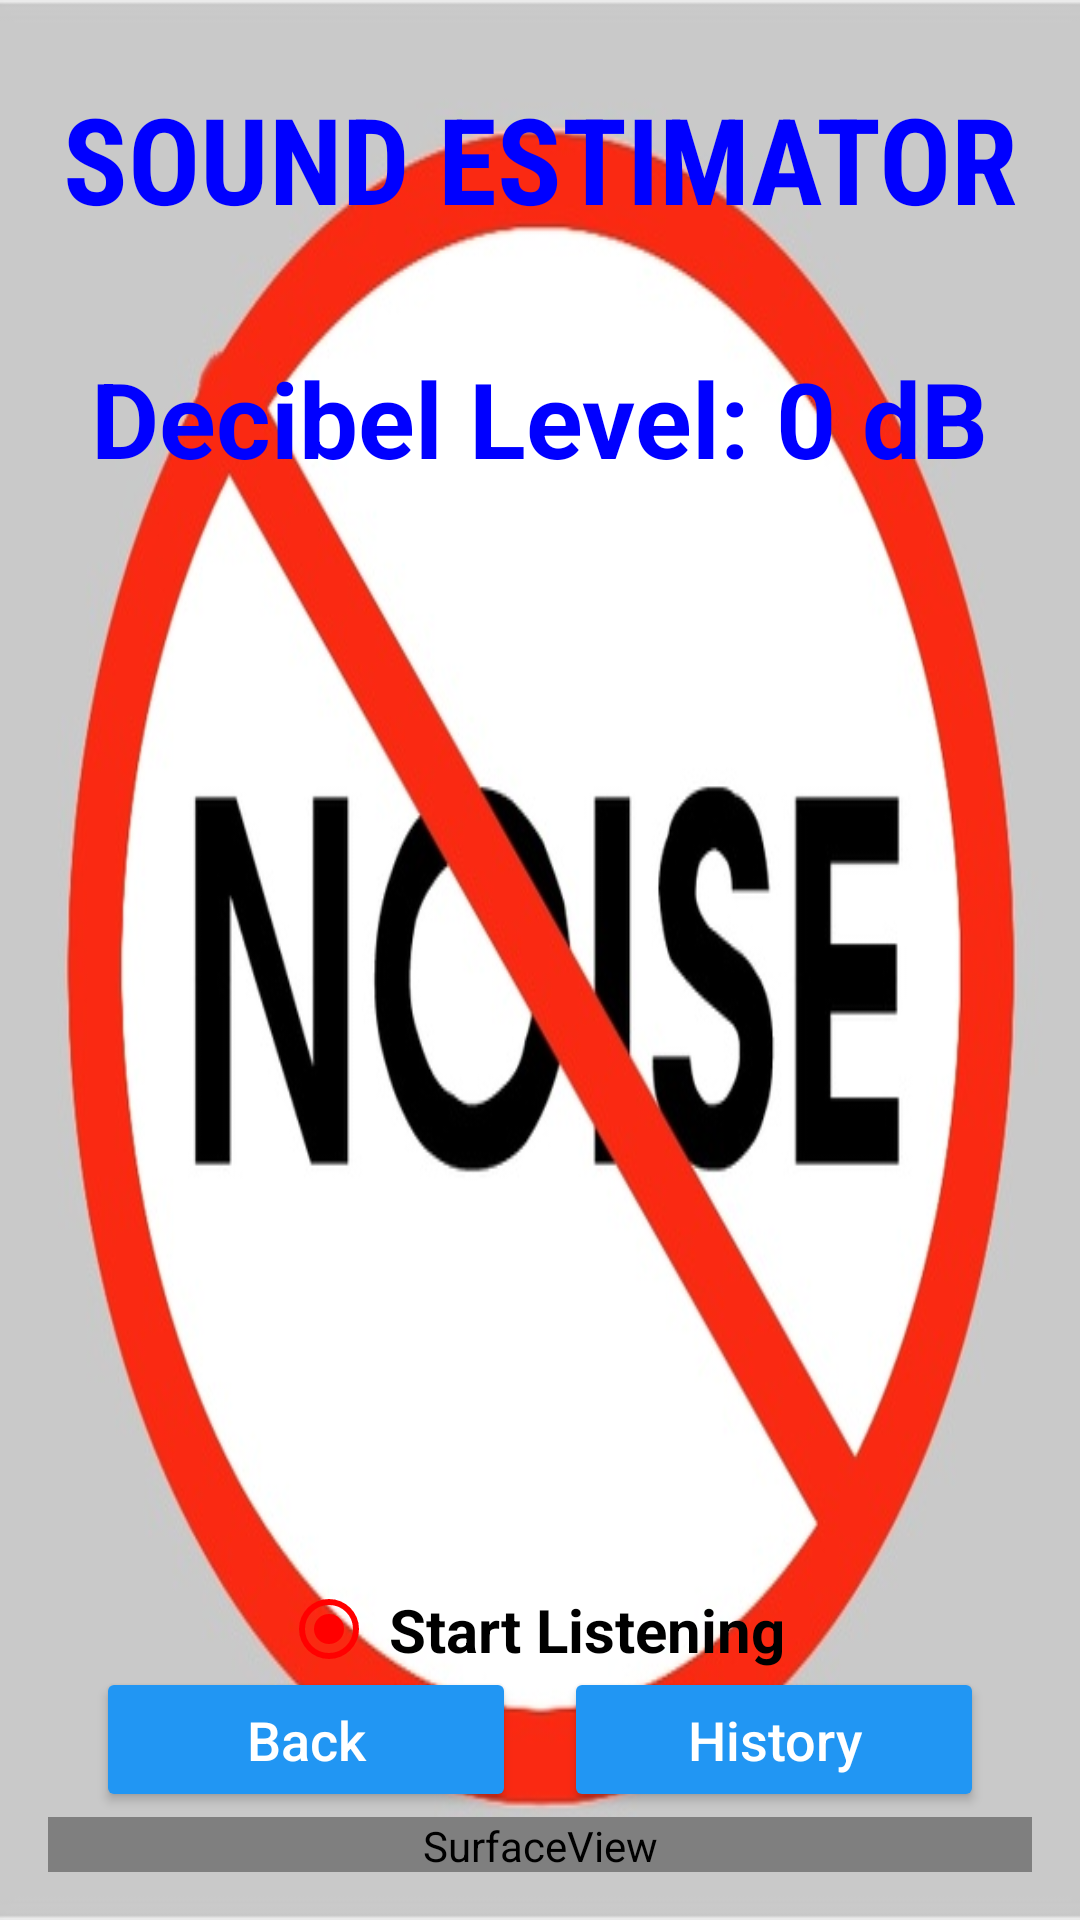

The Android layout XML behind this screen, and the referenced resources:
<!-- AndroidManifest.xml: application theme Theme.Noise_level_monitor -->
<!-- res/layout/activity_main.xml -->
<?xml version="1.0" encoding="utf-8"?>
<RelativeLayout xmlns:android="http://schemas.android.com/apk/res/android"
    xmlns:app="http://schemas.android.com/apk/res-auto"
    android:layout_width="match_parent"
    android:layout_height="match_parent"
    android:orientation="vertical"
    android:padding="16dp"
    android:background="@drawable/no_noise_83725">

    
    <TextView
        android:id="@+id/textView"
        android:layout_width="match_parent"
        android:layout_height="wrap_content"
        android:layout_alignParentTop="true"
        android:layout_marginTop="0dp"
        android:autoSizeMaxTextSize="100sp"
        android:autoSizeMinTextSize="20sp"
        android:autoSizeStepGranularity="2sp"
        android:autoSizeTextType="uniform"
        android:ellipsize="none"
        android:gravity="center"
        android:maxLines="1"
        android:text="SOUND ESTIMATOR"
        android:textColor="#0000ff"
        android:textSize="55sp"
        android:fontFamily="sans-serif-condensed"
        android:textStyle="bold"/>

    <SurfaceView
        android:id="@+id/audio_visualizer"
        android:layout_width="match_parent"
        android:layout_height="100dp"
        android:layout_below="@id/noise_level_text"
        android:layout_marginTop="443dp"
        android:background="@android:color/transparent" />

    <TextView
        android:id="@+id/noise_level_text"
        android:layout_width="wrap_content"
        android:layout_height="wrap_content"
        android:text="Decibel Level: 0 dB"
        android:textSize="35sp"
        android:layout_centerHorizontal="true"
        android:layout_marginTop="100dp"
        android:textColor="#0000FF"
        android:textStyle="bold"/>

    <TextView
        android:id="@+id/study_suitability_text"
        android:layout_width="wrap_content"
        android:layout_height="wrap_content"
        android:layout_centerHorizontal="true"
        android:layout_below="@id/noise_level_text"
        android:layout_marginTop="50dp"
        android:textSize="20sp"
        android:textColor="#000000"
        android:textStyle="bold"/>

    
    <LinearLayout
        android:id="@+id/start_recording_button"
        android:layout_width="wrap_content"
        android:layout_height="wrap_content"
        android:orientation="horizontal"
        android:background="?attr/selectableItemBackground"
        android:padding="10dp"
        android:gravity="center"
        android:layout_below="@id/study_suitability_text"
        android:layout_centerHorizontal="true"
        android:layout_marginTop="280dp">

        <ImageView
            android:id="@+id/record_image"
            android:layout_width="wrap_content"
            android:layout_height="wrap_content"
            android:src="@drawable/record_button"
            android:contentDescription="@string/start_recording" />

        <TextView
            android:id="@+id/start_recording_text"
            android:layout_width="wrap_content"
            android:layout_height="wrap_content"
            android:text="Start Listening"
            android:layout_marginStart="8dp"
            android:textSize="20sp"
            android:textColor="#000000"
            android:textStyle="bold"/>
    </LinearLayout>

    <LinearLayout
        android:id="@+id/stop_recording_button"
        android:layout_width="wrap_content"
        android:layout_height="wrap_content"
        android:orientation="horizontal"
        android:background="?attr/selectableItemBackground"
        android:padding="10dp"
        android:gravity="center"
        android:layout_below="@id/start_recording_button"
        android:layout_centerHorizontal="true"
        android:layout_marginTop="280dp"
        android:visibility="gone"
        android:clickable="true"
        android:focusable="true">

        <ImageView
            android:id="@+id/stop_image"
            android:layout_width="24dp"
            android:layout_height="24dp"
            android:src="@drawable/stop_button"
            android:contentDescription="@string/stop_recording" />
        <TextView
            android:id="@+id/stop_recording_text"
            android:layout_width="wrap_content"
            android:layout_height="wrap_content"
            android:text="Stop Recording"
            android:layout_marginStart="8dp"
            android:textSize="20sp"
            android:textColor="#FF0000"
            android:textStyle="bold"/>
    </LinearLayout>

    
    <LinearLayout
        android:id="@+id/navigation_buttons"
        android:layout_width="match_parent"
        android:layout_height="wrap_content"
        android:layout_alignParentBottom="true"
        android:layout_marginBottom="20dp"
        android:orientation="horizontal"
        android:gravity="center"
        android:weightSum="2"
        android:paddingHorizontal="16dp">

        <Button
            android:id="@+id/back"
            android:layout_width="0dp"
            android:layout_height="wrap_content"
            android:layout_weight="1"
            android:layout_marginEnd="8dp"
            android:text="Back"
            android:textSize="18sp"
            android:textAllCaps="false"
            android:padding="12dp"
            android:backgroundTint="#2196F3"
            android:textColor="#FFFFFF"
            android:elevation="4dp"/>

        <Button
            android:id="@+id/view_history_button"
            android:layout_width="0dp"
            android:layout_height="wrap_content"
            android:layout_weight="1"
            android:layout_marginStart="8dp"
            android:text="History"
            android:textSize="18sp"
            android:textAllCaps="false"
            android:padding="12dp"
            android:backgroundTint="#2196F3"
            android:textColor="#FFFFFF"
            android:elevation="4dp"/>

    </LinearLayout>

</RelativeLayout>
<!-- resources referenced by this layout -->
<resources>
  <!-- drawable no_noise_83725: jpg bitmap (drawable, 50677 bytes) -->
  <!-- drawable record_button (drawable) -->
  <vector xmlns:android="http://schemas.android.com/apk/res/android"
      android:width="24dp"
      android:height="24dp"
      android:viewportWidth="960"
      android:viewportHeight="960">
    <path
        android:pathData="M480,680q83,0 141.5,-58.5T680,480q0,-83 -58.5,-141.5T480,280q-83,0 -141.5,58.5T280,480q0,83 58.5,141.5T480,680ZM480,880q-83,0 -156,-31.5T197,763q-54,-54 -85.5,-127T80,480q0,-83 31.5,-156T197,197q54,-54 127,-85.5T480,80q83,0 156,31.5T763,197q54,54 85.5,127T880,480q0,83 -31.5,156T763,763q-54,54 -127,85.5T480,880ZM480,800q134,0 227,-93t93,-227q0,-134 -93,-227t-227,-93q-134,0 -227,93t-93,227q0,134 93,227t227,93ZM480,480Z"
        android:fillColor="#FF0000"/>
  </vector>
  <!-- drawable stop_button (drawable) -->
  <vector xmlns:android="http://schemas.android.com/apk/res/android"
      android:width="24dp"
      android:height="24dp"
      android:viewportWidth="960"
      android:viewportHeight="960">
    <path
        android:pathData="M480,880q-83,0 -156,-31.5T197,763q-54,-54 -85.5,-127T80,480q0,-83 31.5,-156T197,197q54,-54 127,-85.5T480,80q83,0 156,31.5T763,197q54,54 85.5,127T880,480q0,83 -31.5,156T763,763q-54,54 -127,85.5T480,880ZM480,800q134,0 227,-93t93,-227q0,-134 -93,-227t-227,-93q-134,0 -227,93t-93,227q0,134 93,227t227,93ZM480,480Z"
        android:fillColor="#FF0000"/>
  </vector>
  <string name="start_recording" />
  <string name="stop_recording" />
  <style name="Theme.Noise_level_monitor" parent="Base.Theme.Noise_level_monitor" />
  <style name="Base.Theme.Noise_level_monitor" parent="Theme.Material3.DayNight.NoActionBar">
          
          
      </style>
</resources>
